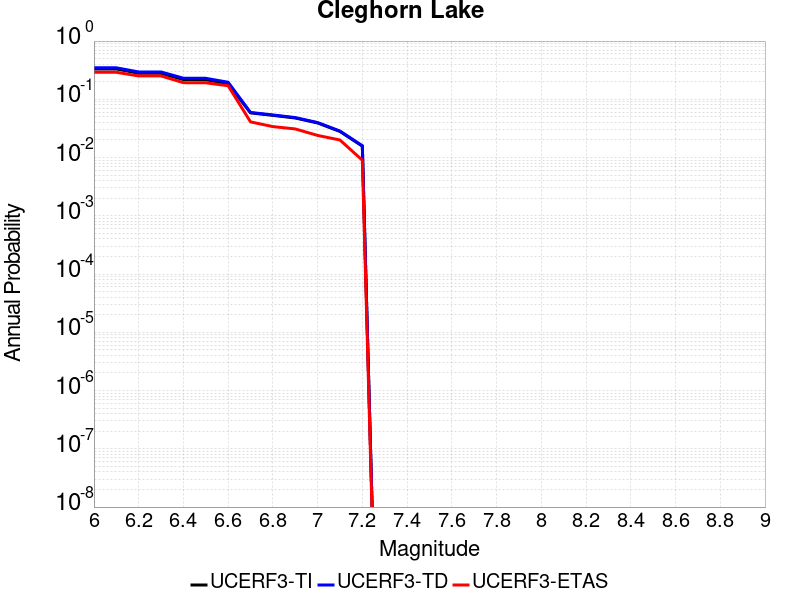

The table this chart was drawn from, first rows:
Magnitude, UCERF3-TI Prob, UCERF3-TD Prob, UCERF3-ETAS Prob
6.0, 0.332, 0.3476, 0.291
6.1, 0.332, 0.3476, 0.291
6.2, 0.2806, 0.2949, 0.252
6.3, 0.2806, 0.2949, 0.252
6.4, 0.2178, 0.2304, 0.193
6.5, 0.2168, 0.2294, 0.192
6.6, 0.1842, 0.1964, 0.171
6.7, 0.05851, 0.05951, 0.041
6.8, 0.05302, 0.05392, 0.034
6.9, 0.04779, 0.04859, 0.031
7.0, 0.03927, 0.03993, 0.024
7.1, 0.02805, 0.02852, 0.02
7.2, 0.0157, 0.01596, 0.009
